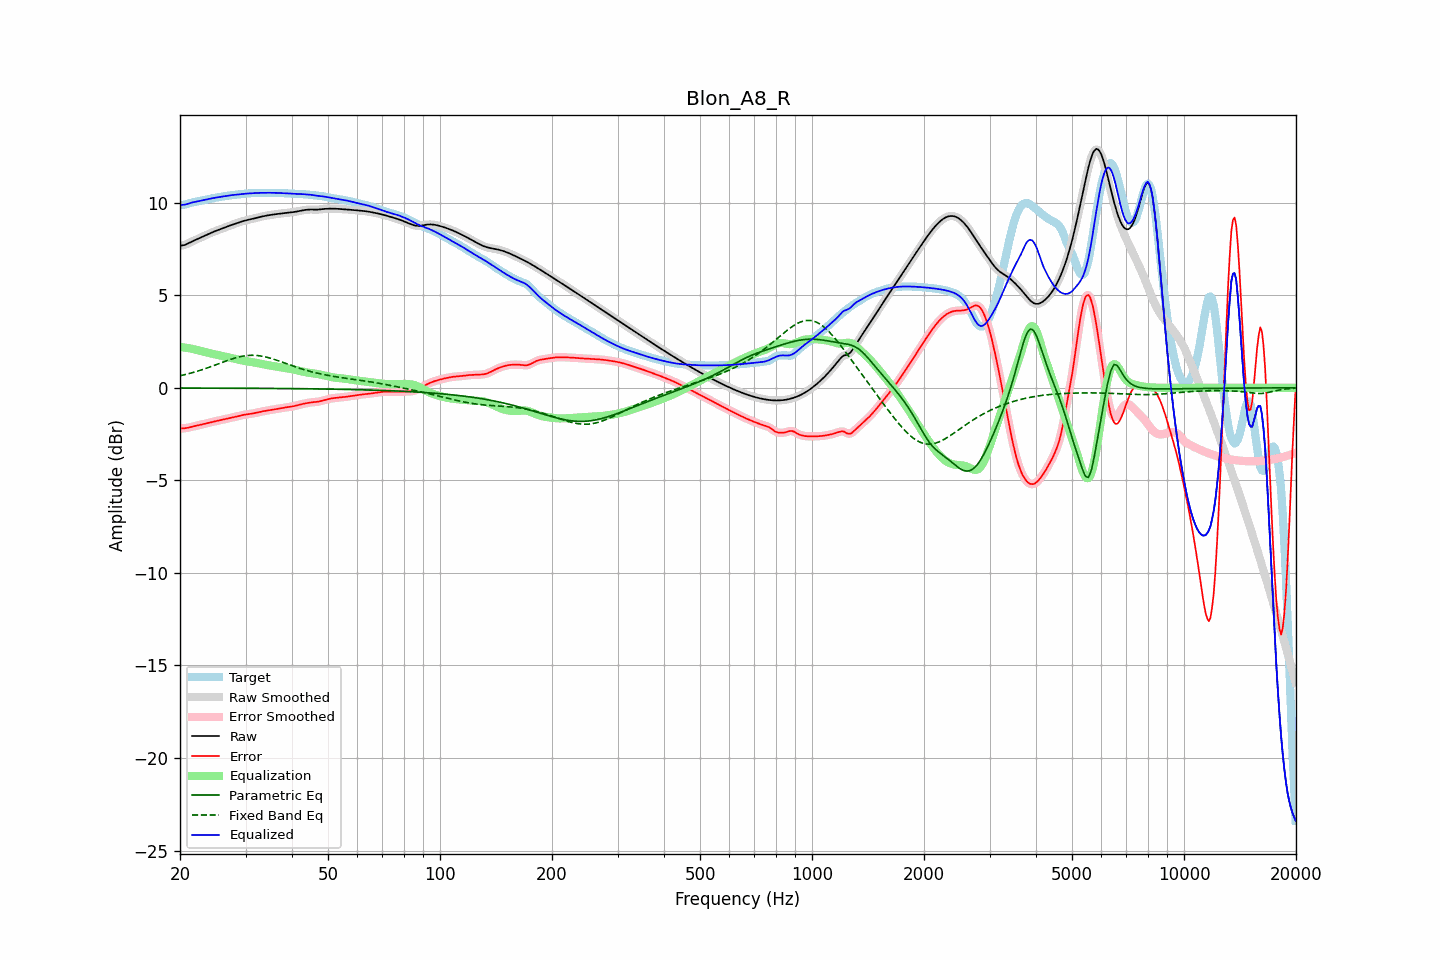

The file beside this chart, header and first rows:
frequency, raw, error, smoothed, error_smoothed, equalization, parametric_eq, fixed_band_eq, equalized_raw, equalized_smoothed, target
20.00, 7.67, -2.20, 7.67, -2.19, 2.20, -0.01, 0.65, 9.88, 9.88, 9.87
20.20, 7.69, -2.19, 7.68, -2.19, 2.20, -0.01, 0.67, 9.88, 9.88, 9.88
20.40, 7.70, -2.19, 7.70, -2.19, 2.19, -0.01, 0.69, 9.89, 9.89, 9.89
20.61, 7.72, -2.19, 7.72, -2.18, 2.18, -0.01, 0.71, 9.89, 9.90, 9.90
20.81, 7.76, -2.17, 7.76, -2.17, 2.16, -0.01, 0.73, 9.92, 9.92, 9.93
21.02, 7.80, -2.16, 7.80, -2.16, 2.15, -0.01, 0.75, 9.95, 9.95, 9.95
21.23, 7.84, -2.14, 7.84, -2.14, 2.13, -0.01, 0.78, 9.98, 9.98, 9.98
21.44, 7.88, -2.11, 7.88, -2.11, 2.12, -0.01, 0.80, 10.00, 10.00, 10.00
21.66, 7.93, -2.09, 7.93, -2.09, 2.10, -0.01, 0.83, 10.02, 10.02, 10.02
21.87, 7.97, -2.07, 7.97, -2.07, 2.07, -0.01, 0.85, 10.04, 10.04, 10.04
22.09, 8.01, -2.05, 8.01, -2.05, 2.05, -0.01, 0.88, 10.06, 10.06, 10.06
22.31, 8.05, -2.03, 8.05, -2.03, 2.03, -0.01, 0.90, 10.08, 10.08, 10.08
22.54, 8.08, -2.01, 8.08, -2.01, 2.01, -0.01, 0.93, 10.09, 10.09, 10.09
22.76, 8.12, -1.99, 8.12, -1.99, 1.99, -0.01, 0.96, 10.11, 10.11, 10.11
22.99, 8.16, -1.97, 8.16, -1.97, 1.97, -0.01, 0.99, 10.13, 10.13, 10.13
23.22, 8.20, -1.95, 8.20, -1.95, 1.95, -0.01, 1.02, 10.15, 10.15, 10.15
23.45, 8.24, -1.92, 8.24, -1.92, 1.92, -0.01, 1.05, 10.17, 10.17, 10.17
23.69, 8.28, -1.90, 8.28, -1.90, 1.90, -0.01, 1.08, 10.19, 10.19, 10.19
23.92, 8.32, -1.88, 8.32, -1.88, 1.88, -0.02, 1.11, 10.21, 10.21, 10.21
24.16, 8.36, -1.86, 8.36, -1.86, 1.86, -0.02, 1.14, 10.22, 10.22, 10.22
24.40, 8.40, -1.84, 8.40, -1.84, 1.84, -0.02, 1.17, 10.24, 10.24, 10.24
24.65, 8.44, -1.82, 8.44, -1.82, 1.82, -0.02, 1.20, 10.26, 10.26, 10.26
24.89, 8.47, -1.80, 8.47, -1.80, 1.80, -0.02, 1.23, 10.27, 10.27, 10.27
25.14, 8.50, -1.78, 8.50, -1.78, 1.78, -0.02, 1.27, 10.29, 10.29, 10.29
25.39, 8.53, -1.77, 8.54, -1.77, 1.77, -0.02, 1.30, 10.30, 10.30, 10.30
25.65, 8.57, -1.75, 8.57, -1.75, 1.75, -0.02, 1.33, 10.32, 10.32, 10.32
25.91, 8.60, -1.73, 8.60, -1.73, 1.73, -0.02, 1.37, 10.33, 10.33, 10.33
26.16, 8.63, -1.71, 8.64, -1.71, 1.71, -0.02, 1.40, 10.35, 10.35, 10.35
26.43, 8.67, -1.69, 8.67, -1.69, 1.69, -0.02, 1.43, 10.36, 10.36, 10.36
26.69, 8.70, -1.67, 8.70, -1.67, 1.67, -0.02, 1.46, 10.37, 10.37, 10.37
26.96, 8.73, -1.65, 8.73, -1.65, 1.65, -0.02, 1.49, 10.39, 10.39, 10.39
27.23, 8.77, -1.63, 8.77, -1.63, 1.63, -0.02, 1.52, 10.40, 10.40, 10.40
27.50, 8.80, -1.61, 8.80, -1.61, 1.61, -0.02, 1.55, 10.41, 10.41, 10.41
27.77, 8.83, -1.59, 8.83, -1.59, 1.59, -0.02, 1.58, 10.42, 10.42, 10.42
28.05, 8.86, -1.57, 8.86, -1.57, 1.57, -0.02, 1.61, 10.43, 10.43, 10.43
28.33, 8.89, -1.55, 8.89, -1.55, 1.55, -0.02, 1.63, 10.44, 10.44, 10.44
28.62, 8.92, -1.53, 8.92, -1.53, 1.53, -0.02, 1.65, 10.45, 10.45, 10.45
28.90, 8.95, -1.51, 8.95, -1.51, 1.51, -0.02, 1.67, 10.46, 10.46, 10.46
29.19, 8.98, -1.49, 8.98, -1.49, 1.49, -0.02, 1.69, 10.47, 10.47, 10.46
29.48, 9.00, -1.47, 9.00, -1.47, 1.47, -0.02, 1.71, 10.48, 10.48, 10.47
29.78, 9.03, -1.46, 9.03, -1.46, 1.46, -0.02, 1.73, 10.49, 10.49, 10.48
30.08, 9.05, -1.44, 9.05, -1.44, 1.44, -0.02, 1.74, 10.49, 10.49, 10.49
30.38, 9.07, -1.43, 9.07, -1.43, 1.43, -0.02, 1.75, 10.50, 10.50, 10.50
30.68, 9.09, -1.42, 9.09, -1.42, 1.42, -0.03, 1.75, 10.51, 10.51, 10.51
30.99, 9.11, -1.41, 9.11, -1.41, 1.40, -0.03, 1.76, 10.51, 10.51, 10.51
31.30, 9.13, -1.39, 9.13, -1.39, 1.39, -0.03, 1.76, 10.52, 10.52, 10.52
31.61, 9.15, -1.38, 9.15, -1.38, 1.37, -0.03, 1.76, 10.52, 10.52, 10.52
31.93, 9.17, -1.36, 9.17, -1.36, 1.35, -0.03, 1.75, 10.53, 10.53, 10.53
32.24, 9.19, -1.34, 9.19, -1.34, 1.34, -0.03, 1.75, 10.53, 10.53, 10.53
32.57, 9.22, -1.31, 9.22, -1.32, 1.32, -0.03, 1.74, 10.53, 10.53, 10.53
32.89, 9.24, -1.30, 9.24, -1.30, 1.30, -0.03, 1.73, 10.54, 10.54, 10.53
33.22, 9.26, -1.28, 9.26, -1.28, 1.28, -0.03, 1.71, 10.54, 10.54, 10.54
33.55, 9.28, -1.26, 9.28, -1.26, 1.26, -0.03, 1.69, 10.54, 10.54, 10.54
33.89, 9.29, -1.25, 9.29, -1.25, 1.25, -0.03, 1.67, 10.54, 10.54, 10.54
34.23, 9.31, -1.23, 9.31, -1.23, 1.23, -0.03, 1.65, 10.54, 10.54, 10.54
34.57, 9.32, -1.22, 9.32, -1.22, 1.22, -0.03, 1.63, 10.54, 10.54, 10.54
34.92, 9.34, -1.20, 9.34, -1.20, 1.20, -0.03, 1.61, 10.54, 10.54, 10.54
35.27, 9.35, -1.19, 9.35, -1.19, 1.19, -0.03, 1.58, 10.54, 10.54, 10.54
35.62, 9.36, -1.17, 9.36, -1.17, 1.17, -0.03, 1.55, 10.54, 10.54, 10.54
35.97, 9.37, -1.16, 9.37, -1.16, 1.16, -0.03, 1.52, 10.53, 10.53, 10.54
... 635 more rows
